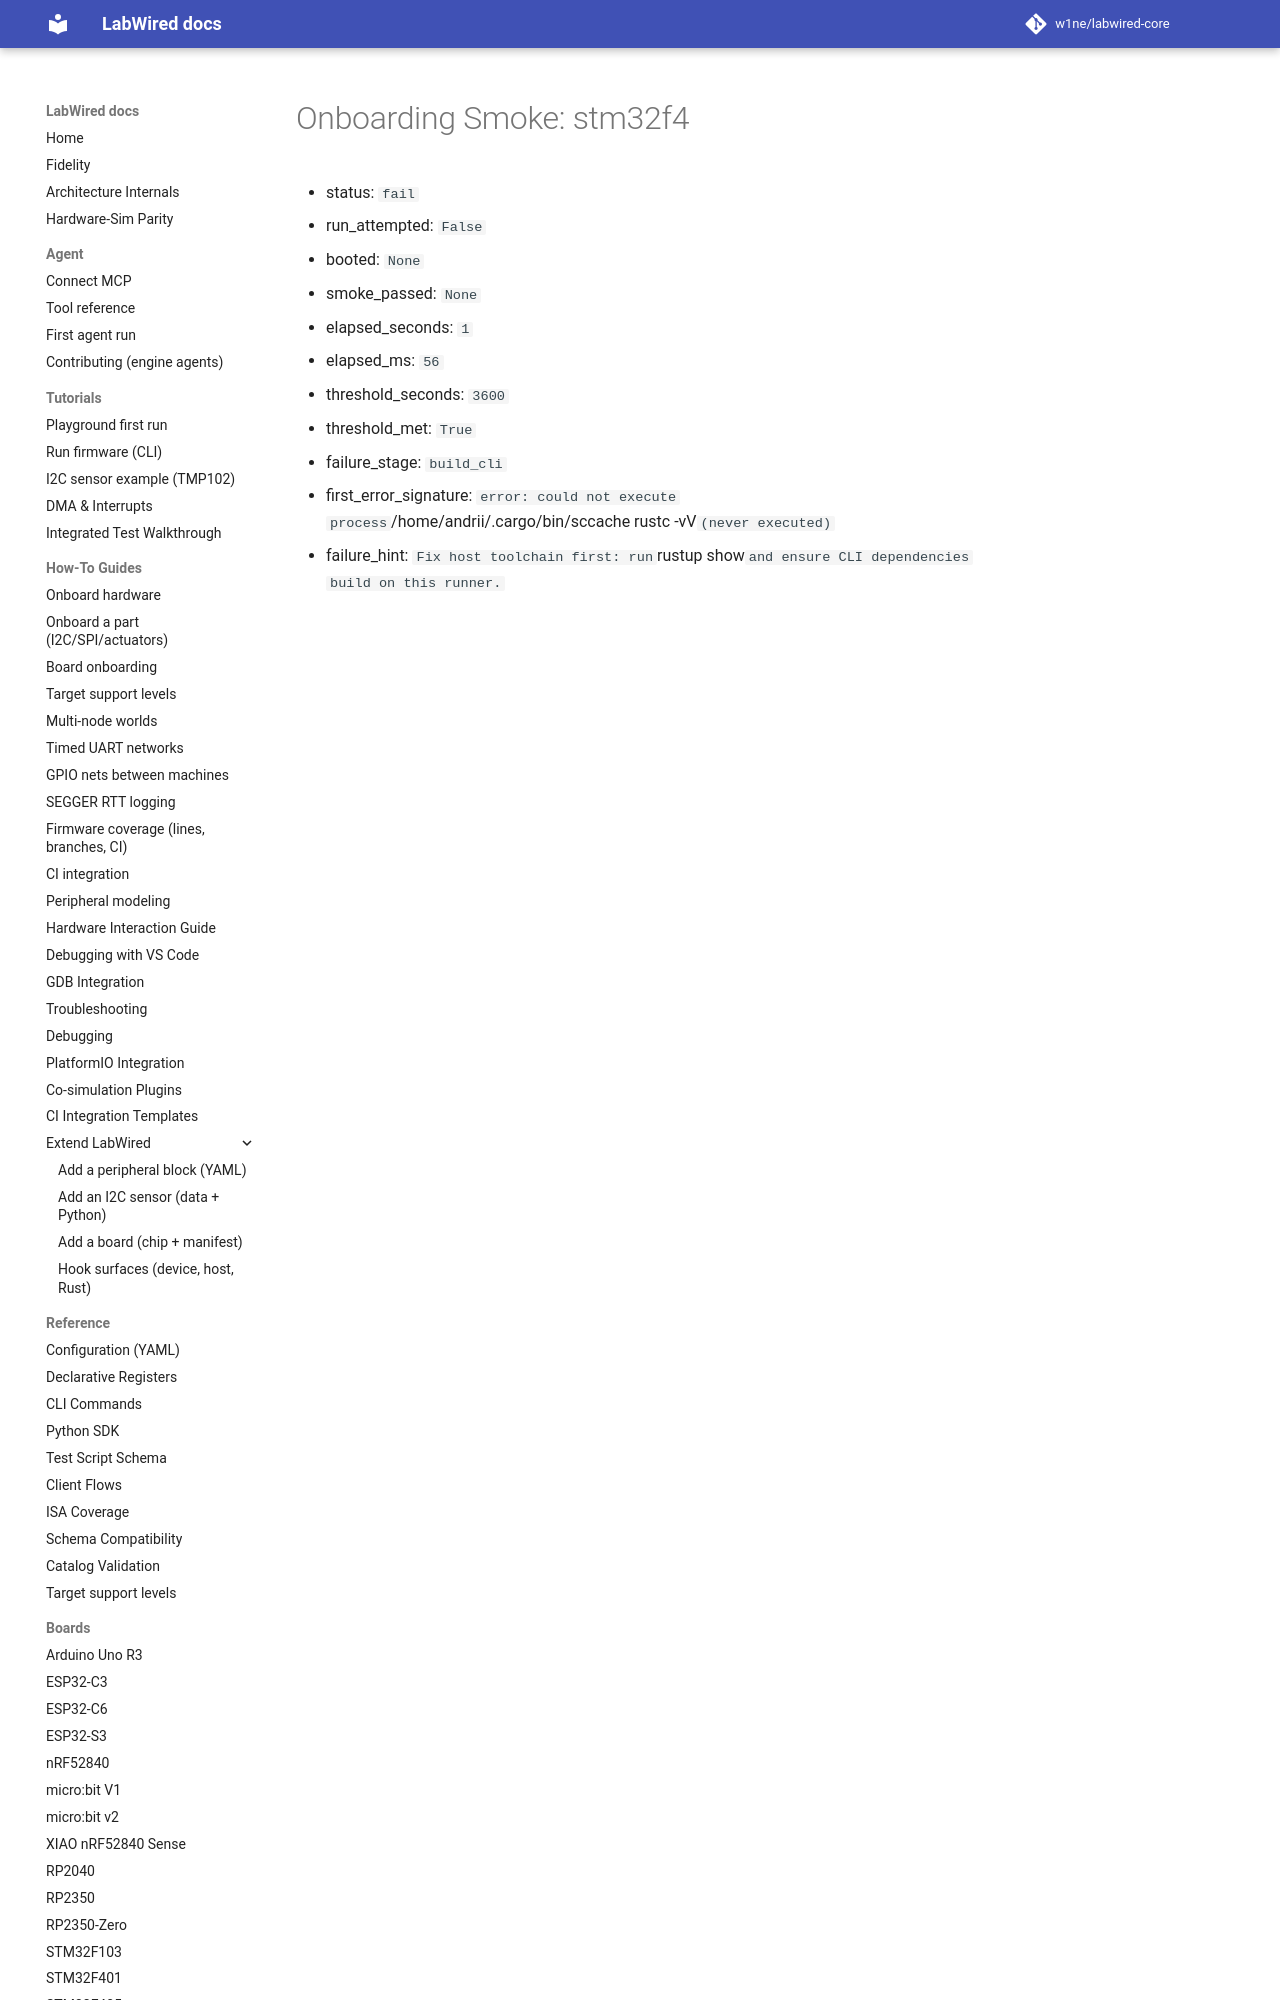

repository: CrispStrobe/labwired-core · page: coverage/renode-onboarding/attempt-history/host-sccache/attempt-01/stm32f4/onboarding-summary/index.html · generator: mkdocs

# Onboarding Smoke: stm32f4

- status: `fail`
- run_attempted: `False`
- booted: `None`
- smoke_passed: `None`
- elapsed_seconds: `1`
- elapsed_ms: `56`
- threshold_seconds: `3600`
- threshold_met: `True`
- fa
